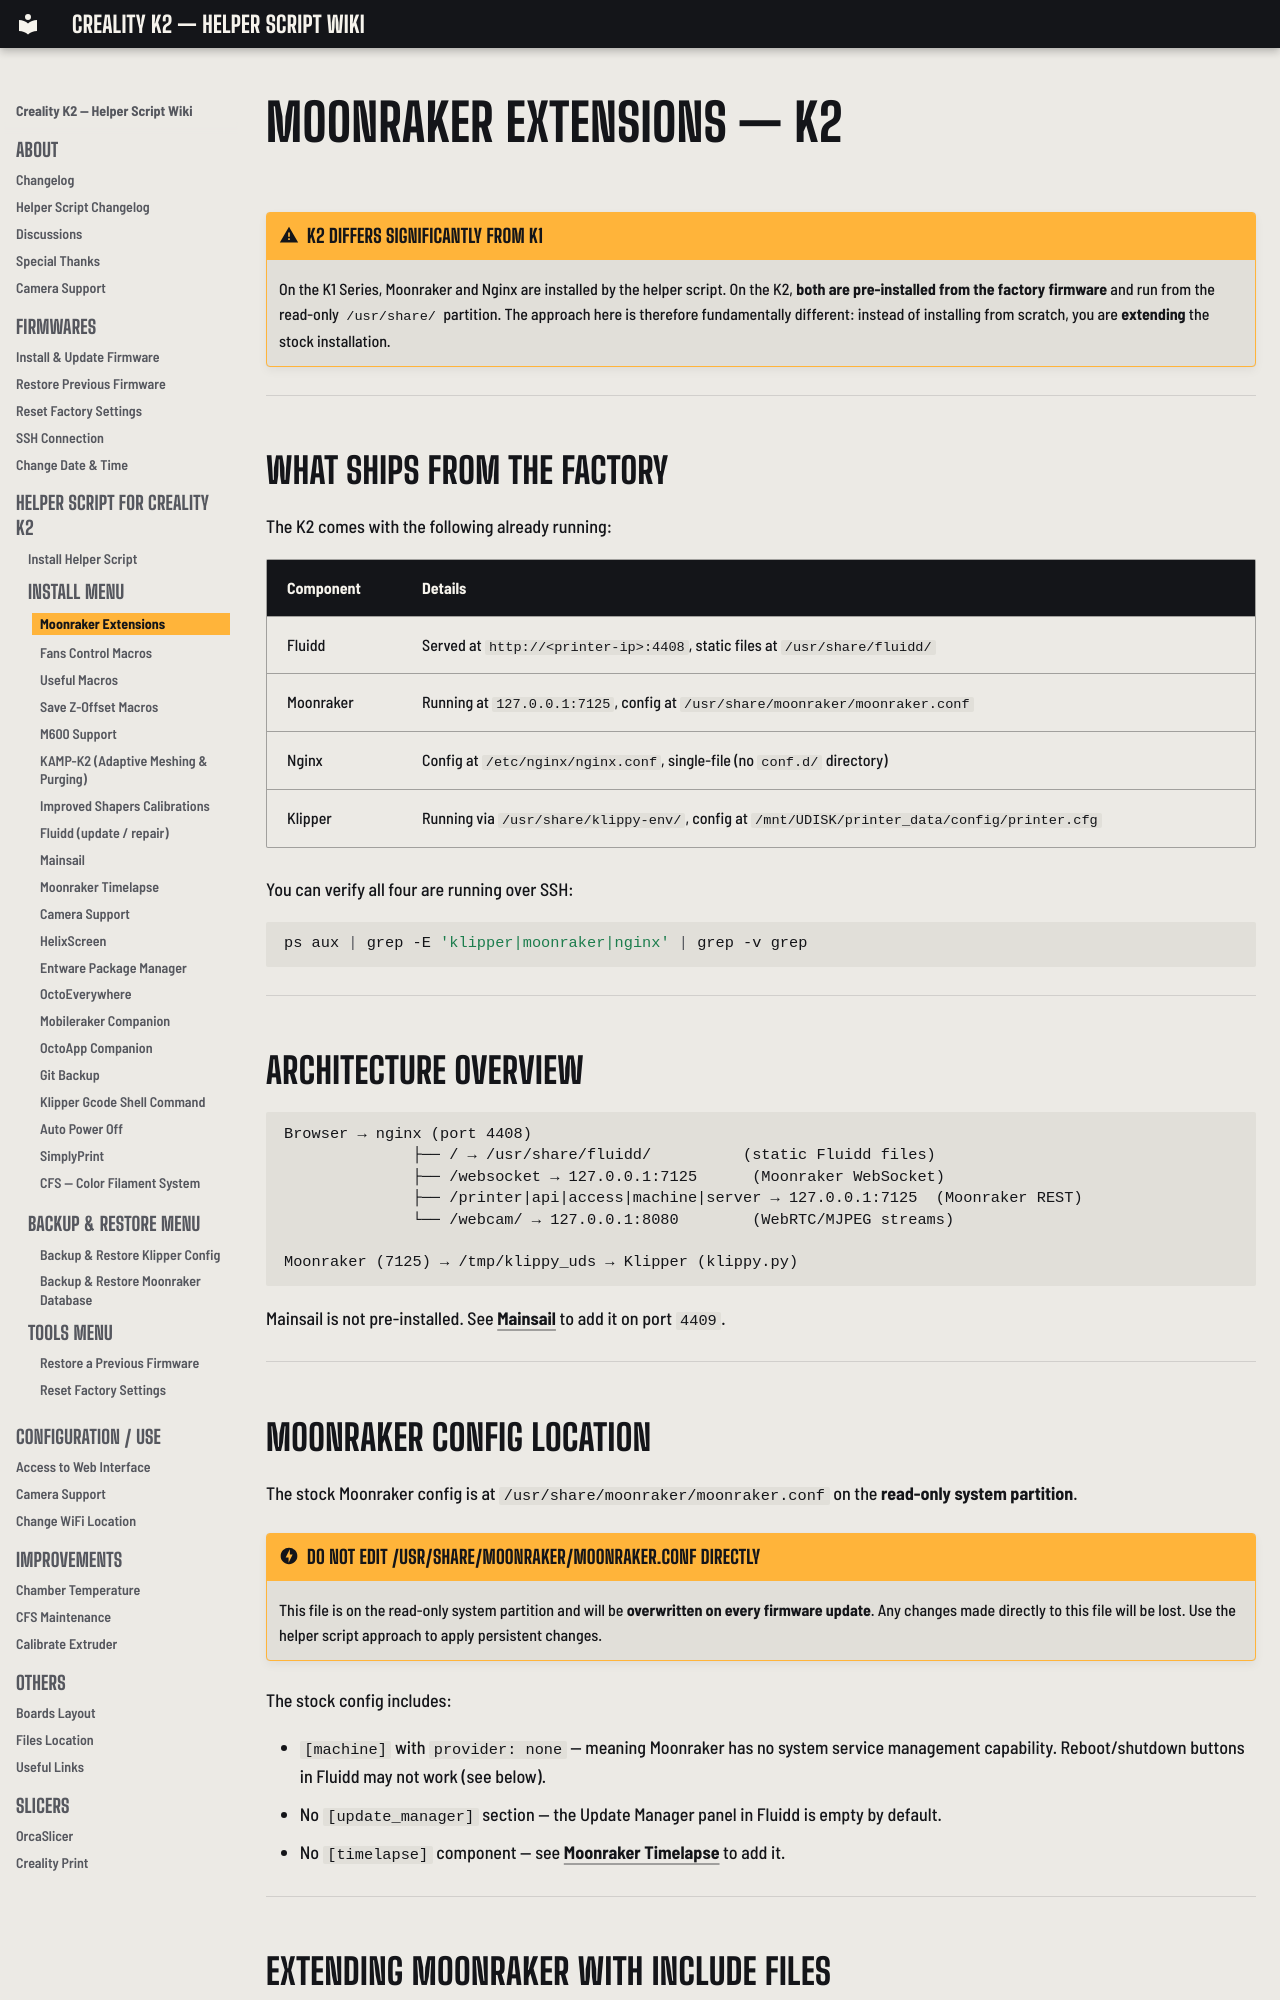

repository: bbraeu/Creality-Helper-Script-Wiki-K2 · page: helper-script/moonraker-k2/index.html · generator: mkdocs

# Moonraker Extensions — K2

!!! warning "K2 differs significantly from K1"
    On the K1 Series, Moonraker and Nginx are installed by the helper script. On the K2, **both are pre-installed from the factory firmware** and run from the read-only `/usr/share/` partition. The approach here is therefore fundamentally different: instead of installing from scratch, you are **extending** the stock installation.

---

## What Ships From the Factory

The K2 comes with the following already running:

| Component | Details |
|---|---|
| Fluidd | Served at `http://<printer-ip>:4408`, static files at `/usr/share/fluidd/` |
| Moonraker | Running at `127.0.0.1:7125`, config at `/usr/share/moonraker/moonraker.conf` |
| Nginx | Config at `/etc/nginx/nginx.conf`, single-file (no `conf.d/` directory) |
| Klipper | Running via `/usr/share/klippy-env/`, config at `/mnt/UDISK/printer_data/config/printer.cfg` |

You can verify all four are running over SSH:

```bash
ps aux | grep -E 'klipper|moonraker|nginx' | grep -v grep
```

---

## Architecture Overview

```
Browser → nginx (port 4408)
              ├── / → /usr/share/fluidd/          (static Fluidd files)
              ├── /websocket → 127.0.0.1:7125      (Moonraker WebSocket)
              ├── /printer|api|access|machine|server → 127.0.0.1:7125  (Moonraker REST)
              └── /webcam/ → 127.0.0.1:8080        (WebRTC/MJPEG streams)

Moonraker (7125) → /tmp/klippy_uds → Klipper (klippy.py)
```

Mainsail is not pre-installed. See [Mainsail](mainsail-k2.md) to add it on port `4409`.

---

## Moonraker Config Location

The stock Moonraker config is at `/usr/share/moonraker/moonraker.conf` on the **read-only system partition**.

!!! danger "Do not edit /usr/share/moonraker/moonraker.conf directly"
    This file is on the read-only system partition and will be **overwritten on every firmware update**. Any changes made directly to this file will be lost. Use the helper script approach to apply persistent changes.

The stock config includes:

- `[machine]` with `provider: none` — meaning Moonraker has no system service management capability. Reboot/shutdown buttons in Fluidd may not work (see below).
- No `[update_manager]` section — the Update Manager panel in Fluidd is empty by default.
- No `[timelapse]` component — see [Moonraker Timelapse](moonraker-timelapse-k2.md) to add it.

---
